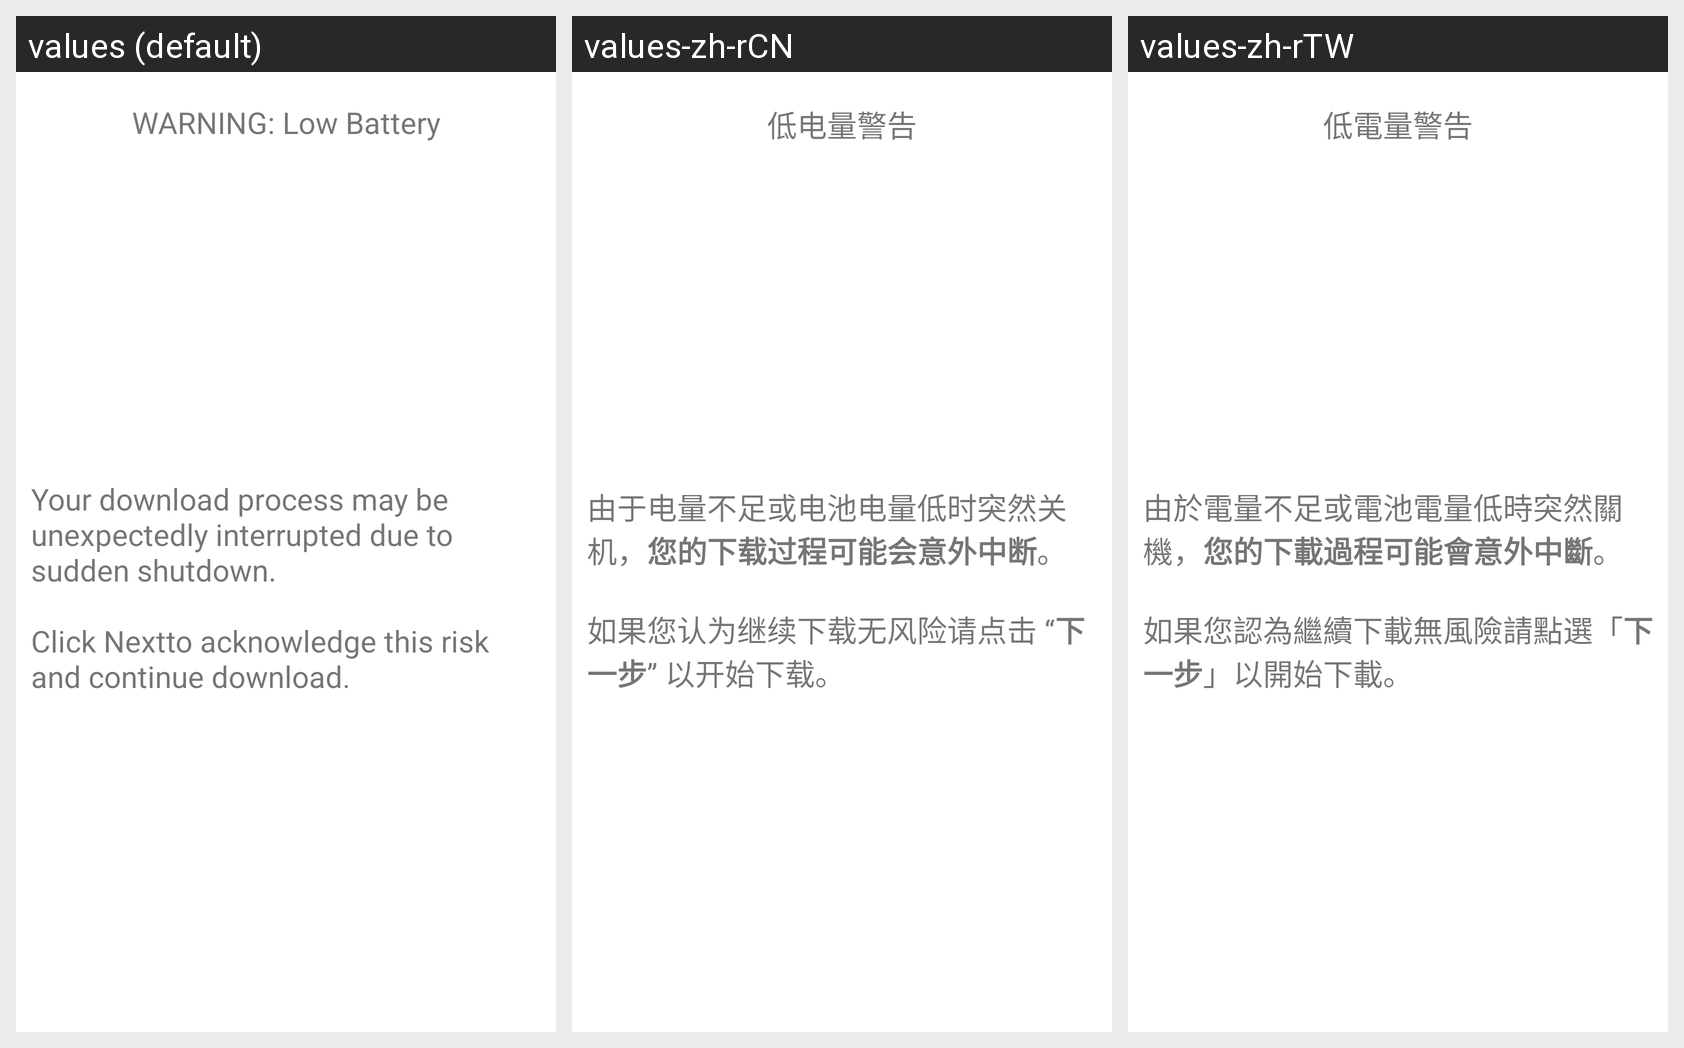

Here is an Android app screen in its default locale and in the app's own translations. Write out the translated-string differences for the strings that appear on this screen.
Android screen res/layout/fragment_download_low_power.xml rendered under 3 locales, left to right: values (default), values-zh-rCN, values-zh-rTW. Device: Nexus 5 (rendered at 1080×1920; each locale shown at half size, 540×960, under a caption strip naming it); theme Theme.MaterialComponents.DayNight.NoActionBar.
Other locales in the repository, not shown: values-ar, values-de, values-es, values-fr, values-ja, values-ko.
Strings drawn on this screen, with the default value and each locale's value (text and hints the layout hard-codes, and strings that could not be matched under every locale, appear in the picture but are not listed):

download_wizard_low_power
  values: WARNING: Low Battery
  values-zh-rCN: 低电量警告
  values-zh-rTW: 低電量警告

download_wizard_low_power_content
  values: Your download process may be unexpectedly interrupted due to sudden shutdown.
      
      Click Nextto acknowledge this risk and continue download.
  values-zh-rCN: 由于电量不足或电池电量低时突然关机，您的下载过程可能会意外中断。
      
      如果您认为继续下载无风险请点击 “下一步” 以开始下载。
  values-zh-rTW: 由於電量不足或電池電量低時突然關機，您的下載過程可能會意外中斷。
      
      如果您認為繼續下載無風險請點選「下一步」以開始下載。
